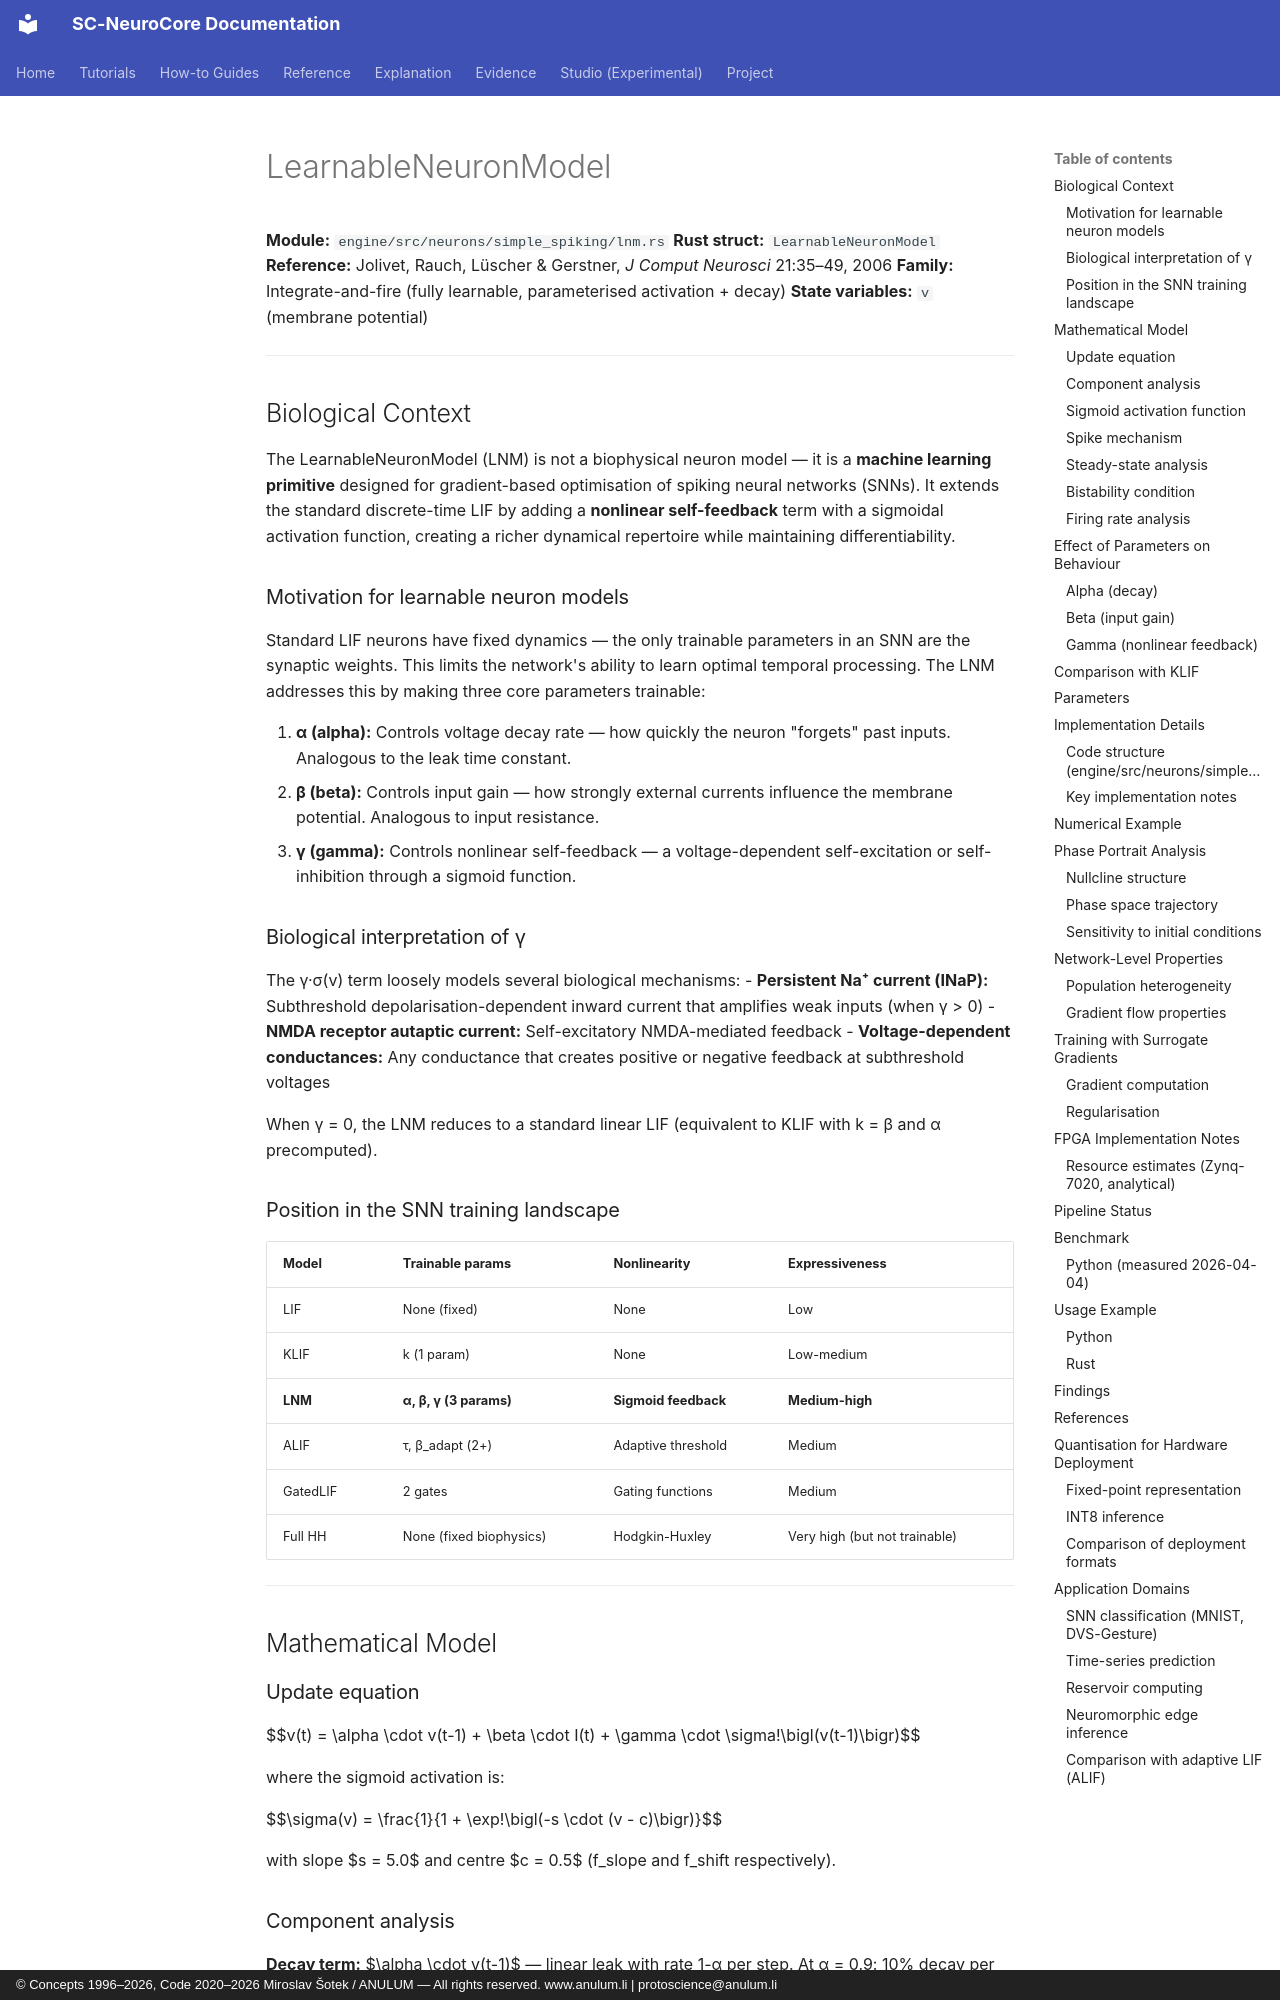

repository: anulum/sc-neurocore · page: api/models/lnm/index.html · generator: mkdocs · copyright: © Concepts 1996–2026, Code 2020–2026 Miroslav Šotek / ANULUM — All rights reserved. www.anulum.li | protoscience@anulum.li

# LearnableNeuronModel

**Module:** `engine/src/neurons/simple_spiking/lnm.rs`
**Rust struct:** `LearnableNeuronModel`
**Reference:** Jolivet, Rauch, Lüscher & Gerstner, *J Comput Neurosci* 21:35–49, 2006
**Family:** Integrate-and-fire (fully learnable, parameterised activation + decay)
**State variables:** `v` (membrane potential)

---

## Biological Context

The LearnableNeuronModel (LNM) is not a biophysical neuron model — it is a
**machine learning primitive** designed for gradient-based optimisation of spiking
neural networks (SNNs). It extends the standard discrete-time LIF by adding a
**nonlinear self-feedback** term with a sigmoidal activation function, creating a
richer dynamical repertoire while maintaining differentiability.

### Motivation for learnable neuron models

Standard LIF neurons have fixed dynamics — the only trainable parameters in an SNN
are the synaptic weights. This limits the network's ability to learn optimal temporal
processing. The LNM addresses this by making three core parameters trainable:

1. **α (alpha):** Controls voltage decay rate — how quickly the neuron "forgets"
   past inputs. Analogous to the leak time constant.
2. **β (beta):** Controls input gain — how strongly external currents influence
   the membrane potential. Analogous to input resistance.
3. **γ (gamma):** Controls nonlinear self-feedback — a voltage-dependent
   self-excitation or self-inhibition through a sigmoid function.

### Biological interpretation of γ

The γ·σ(v) term loosely models several biological mechanisms:
- **Persistent Na⁺ current (INaP):** Subthreshold depolarisation-dependent inward
  current that amplifies weak inputs (when γ > 0)
- **NMDA receptor autaptic current:** Self-excitatory NMDA-mediated feedback
- **Voltage-dependent conductances:** Any conductance that creates positive or
  negative feedback at subthreshold voltages

When γ = 0, the LNM reduces to a standard linear LIF (equivalent to KLIF with
k = β and α precomputed).

### Position in the SNN training landscape

| Model | Trainable params | Nonlinearity | Expressiveness |
|-------|-----------------|-------------|----------------|
| LIF | None (fixed) | None | Low |
| KLIF | k (1 param) | None | Low-medium |
| **LNM** | **α, β, γ (3 params)** | **Sigmoid feedback** | **Medium-high** |
| ALIF | τ, β_adapt (2+) | Adaptive threshold | Medium |
| GatedLIF | 2 gates | Gating functions | Medium |
| Full HH | None (fixed biophysics) | Hodgkin-Huxley | Very high (but not trainable) |

---

## Mathematical Model
